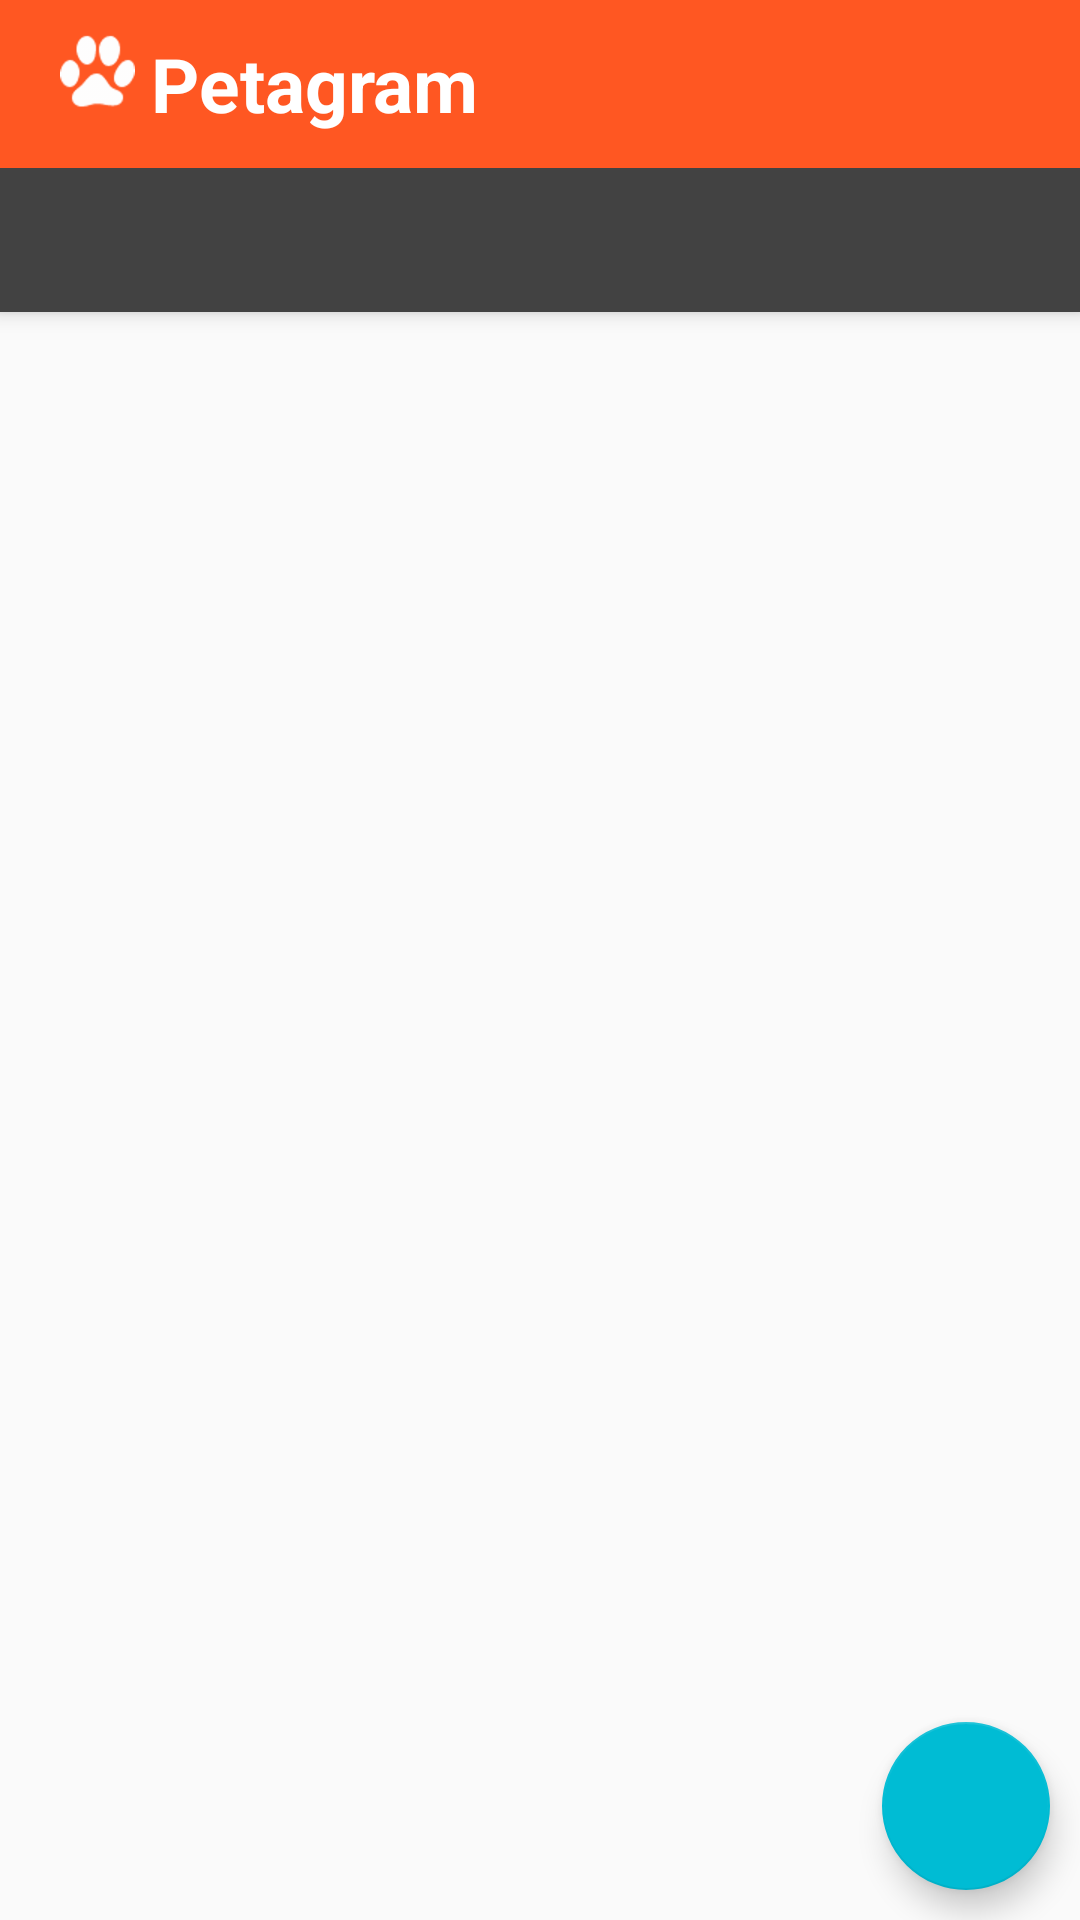

Layout XML and referenced resources for this Android screen:
<!-- AndroidManifest.xml: application theme AppTheme -->
<!-- res/layout/activity_main.xml -->
<?xml version="1.0" encoding="utf-8"?>
<android.support.design.widget.CoordinatorLayout
    xmlns:android="http://schemas.android.com/apk/res/android"
    xmlns:tools="http://schemas.android.com/tools"
    xmlns:app="http://schemas.android.com/apk/res-auto"
    android:layout_width="match_parent"
    android:layout_height="match_parent"
    tools:context="com.example.petagramfragments.Activities.MainActivity">

    <android.support.design.widget.FloatingActionButton
        android:id="@+id/fabFoto"
        android:layout_width="wrap_content"
        android:layout_height="wrap_content"
        android:layout_margin="10dp"
        android:layout_gravity="bottom|end"
        android:src="@drawable/icon_camera">

    </android.support.design.widget.FloatingActionButton>

    <android.support.design.widget.AppBarLayout
        android:layout_width="match_parent"
        android:layout_height="wrap_content"
        android:theme="@style/ThemeOverlay.AppCompat.Dark.ActionBar">

        <android.support.v7.widget.Toolbar
            android:id="@+id/tlbToolbar"
            android:layout_width="match_parent"
            android:layout_height="wrap_content"
            app:layout_scrollFlags="scroll|enterAlways"
            app:popupTheme="@style/ThemeOverlay.AppCompat.Light">

            <LinearLayout
                android:layout_width="wrap_content"
                android:layout_height="wrap_content"
                android:orientation="horizontal"
                android:padding="4dp">

                <android.support.v7.widget.AppCompatImageView
                    android:layout_width="25dp"
                    android:layout_height="25dp"
                    android:foregroundGravity="center"
                    android:src="@drawable/icon_logo"
                    android:layout_marginRight="5dp"/>

                <TextView
                    android:layout_width="wrap_content"
                    android:layout_height="wrap_content"
                    android:gravity="center"
                    android:text="@string/titulo_app"
                    android:textSize="25sp"
                    android:textColor="@color/colorTextPrimaryColor"
                    android:textStyle="bold"/>

            </LinearLayout>

        </android.support.v7.widget.Toolbar>

        <android.support.design.widget.TabLayout
            android:id="@+id/tabLayout"
            android:layout_width="match_parent"
            android:layout_height="wrap_content"
            android:background="@color/cardview_dark_background">
        </android.support.design.widget.TabLayout>

    </android.support.design.widget.AppBarLayout>

    <android.support.v4.view.ViewPager
        android:id="@+id/vpViewPager"
        android:layout_width="match_parent"
        android:layout_height="match_parent"
        app:layout_behavior="@string/appbar_scrolling_view_behavior">

    </android.support.v4.view.ViewPager>

</android.support.design.widget.CoordinatorLayout>
<!-- resources referenced by this layout -->
<resources>
  <color name="colorTextPrimaryColor">#FFFFFF</color>
  <!-- drawable icon_logo: png bitmap (drawable-hdpi, 3351 bytes) -->
  <string name="titulo_app">Petagram</string>
  <style name="AppTheme" parent="Theme.AppCompat.Light.DarkActionBar">
          
          <item name="colorPrimary">@color/colorPrimary</item>
          <item name="colorPrimaryDark">@color/colorPrimaryDark</item>
          <item name="colorAccent">@color/colorAccent</item>
          <item name="windowActionBar">false</item>
          <item name="windowNoTitle">true</item>
      </style>
  <color name="colorPrimary">#FF5722</color>
  <color name="colorPrimaryDark">#E64A19</color>
  <color name="colorAccent">#00BCD4</color>
</resources>
